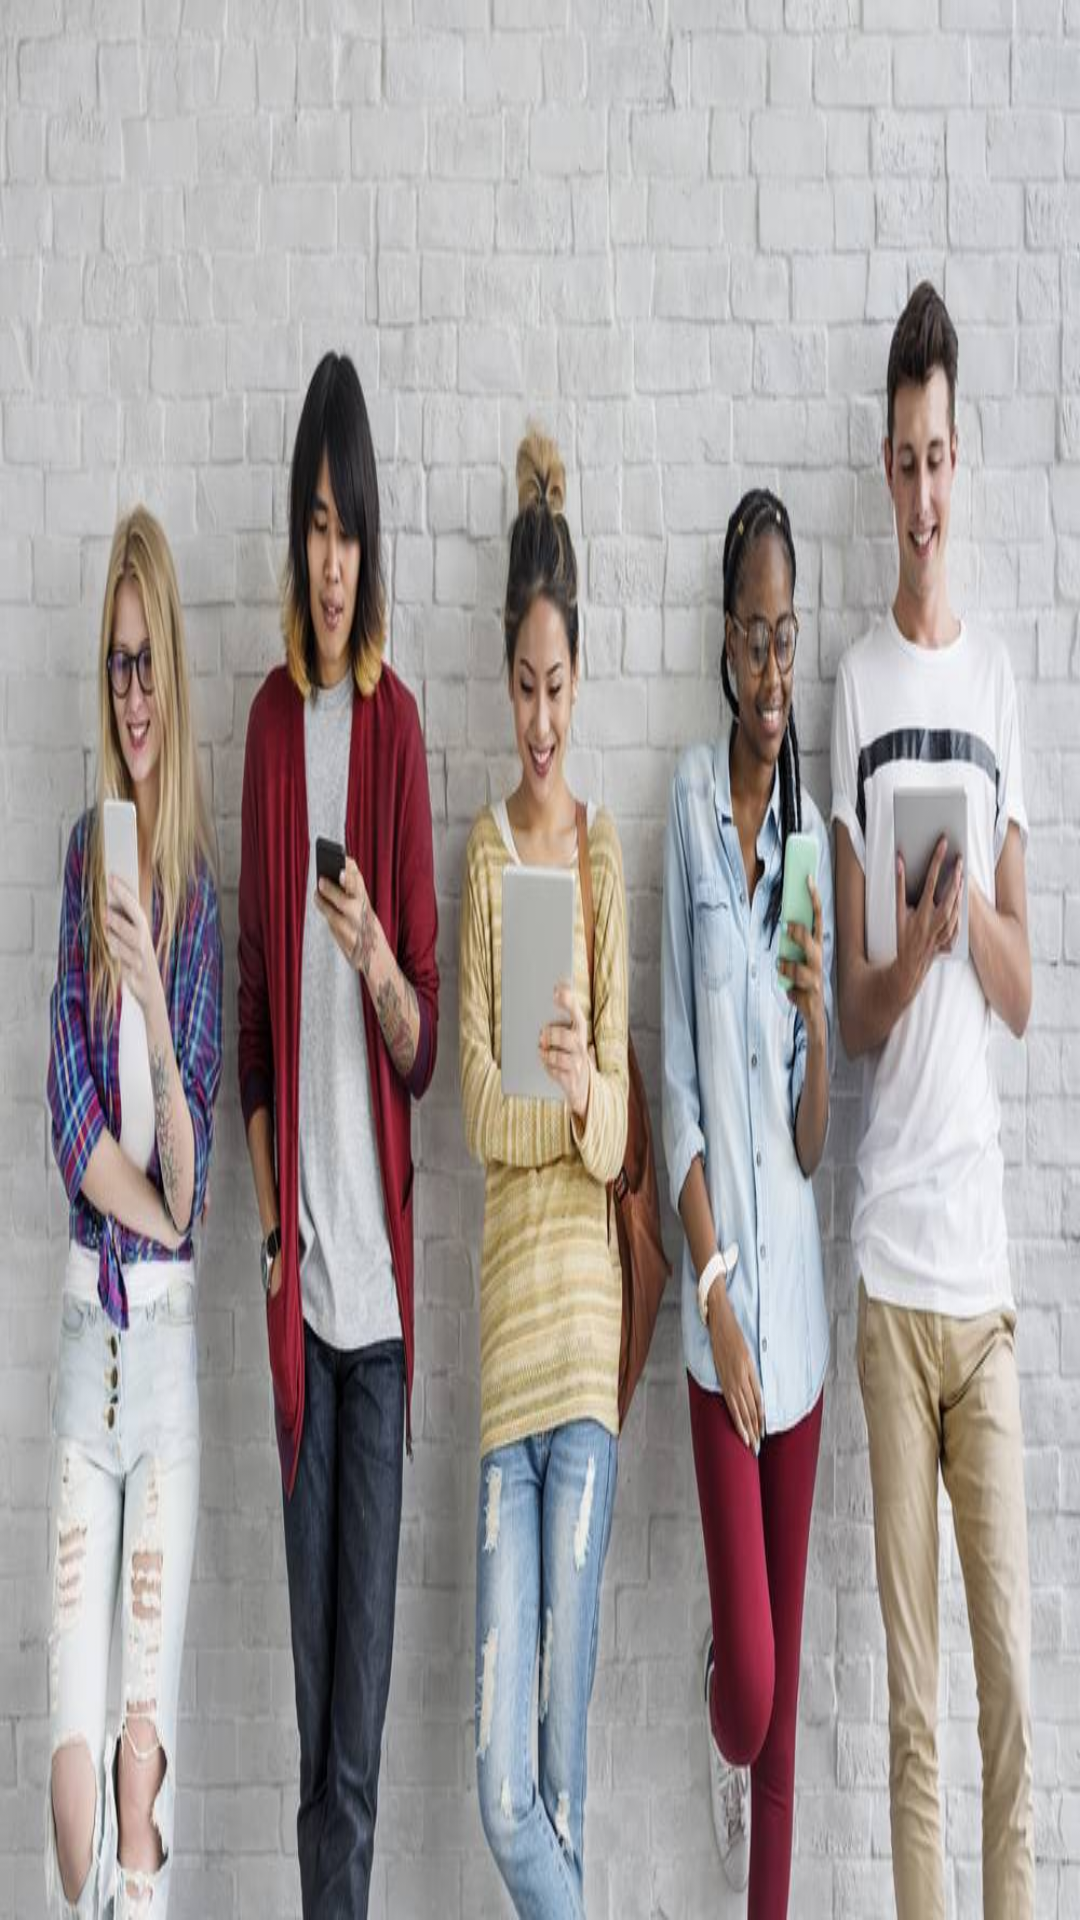

This screen was rendered from an Android layout file. Write that file and the resources it references.
<!-- AndroidManifest.xml: application theme Theme.AppCompat.Light.NoActionBar -->
<!-- res/layout/nav_header.xml -->
<?xml version="1.0" encoding="utf-8"?>
<LinearLayout xmlns:android="http://schemas.android.com/apk/res/android"
    xmlns:app="http://schemas.android.com/apk/res-auto"
    android:layout_width="match_parent"
    android:layout_height="192dp"
    android:background="@drawable/edumaitesmartphones"
    android:padding="16dp"
    android:theme="@style/ThemeOverlay.AppCompat.Dark"
    android:orientation="vertical"
    android:gravity="bottom"
    >

</LinearLayout>
<!-- resources referenced by this layout -->
<resources>
  <!-- drawable edumaitesmartphones: jpg bitmap (drawable, 85758 bytes) -->
</resources>
